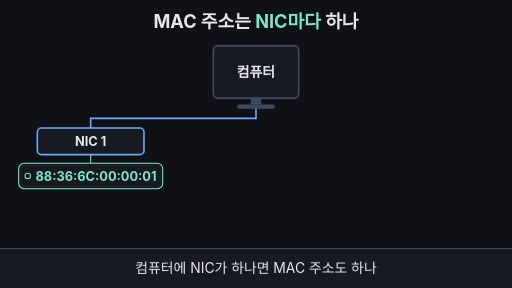
t = 0.00 s
t = 1.68 s: frame unchanged from t = 0.00 s, image omitted
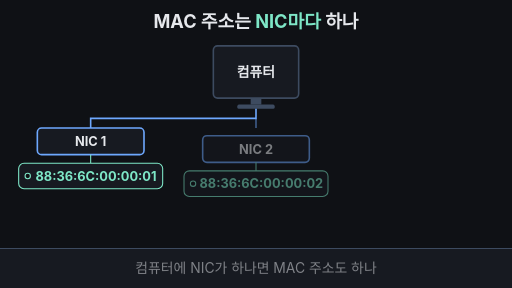
t = 3.36 s
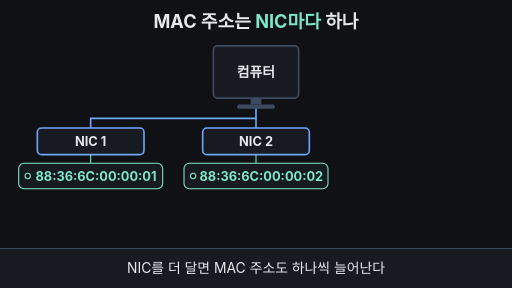
t = 5.32 s
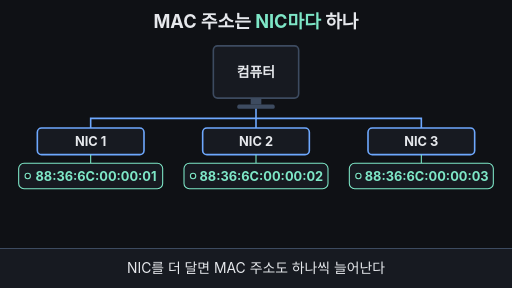
t = 6.34 s
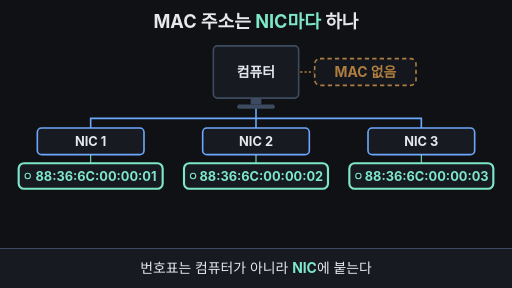
t = 7.42 s

The animated SVG that drew these frames (rendered in a browser with its animation timeline set to each time). Animation: 27 SMIL elements (animate=25,animateTransform=2); frames cover the first 7.42 s, repeats indefinitely.

<svg xmlns="http://www.w3.org/2000/svg" viewBox="0 0 960 540" width="960" height="540" font-family="-apple-system,'Apple SD Gothic Neo','Segoe UI',sans-serif">
  <rect width="960" height="540" fill="#0f1115"/>

  <!-- 제목 = 핵심 결론 (항상 보임) -->
  <text x="480" y="52" text-anchor="middle" font-size="34" font-weight="700" fill="#e6e8ec">MAC 주소는 <tspan fill="#7ee7c7">NIC마다</tspan> 하나</text>

  <!-- 컴퓨터 한 대 -->
  <rect x="400" y="86" width="160" height="98" rx="8" fill="#171a21" stroke="#3d4b60" stroke-width="3"/>
  <text x="480" y="144" text-anchor="middle" font-size="26" font-weight="700" fill="#e6e8ec">컴퓨터</text>
  <rect x="470" y="184" width="20" height="12" fill="#3d4b60"/>
  <rect x="445" y="196" width="70" height="8" rx="3" fill="#3d4b60"/>

  <!-- 컴퓨터에는 표찰이 없다 (5~8초) -->
  <g opacity="0">
    <animate attributeName="opacity" dur="14s" repeatCount="indefinite" keyTimes="0;0.51;0.54;0.77;0.79;1" values="0;0;1;1;0;0"/>
    <rect x="590" y="110" width="190" height="50" rx="10" fill="#171a21" stroke="#ffb454" stroke-width="3" stroke-dasharray="8 6"/>
    <text x="685" y="144" text-anchor="middle" font-size="26" font-weight="700" fill="#ffb454">MAC 없음</text>
    <line x1="563" y1="135" x2="588" y2="135" stroke="#ffb454" stroke-width="3" stroke-dasharray="4 4"/>
  </g>

  <!-- NIC 1 (처음부터 있음) -->
  <g>
    <path d="M480,204 V222 H170 V240" fill="none" stroke="#6ea8fe" stroke-width="3"/>
    <rect x="70" y="240" width="200" height="50" rx="8" fill="#171a21" stroke="#6ea8fe" stroke-width="3"/>
    <text x="170" y="274" text-anchor="middle" font-size="24" font-weight="700" fill="#e6e8ec">NIC 1</text>
    <line x1="170" y1="290" x2="170" y2="306" stroke="#7ee7c7" stroke-width="2"/>
    <rect x="35" y="306" width="270" height="48" rx="10" fill="#171a21" stroke="#7ee7c7" stroke-width="2">
      <animate attributeName="stroke-width" dur="14s" repeatCount="indefinite" keyTimes="0;0.51;0.54;0.77;0.79;1" values="2;2;5;5;2;2"/>
    </rect>
    <circle cx="52" cy="330" r="5" fill="#0f1115" stroke="#7ee7c7" stroke-width="2"/>
    <text x="180" y="339" text-anchor="middle" font-size="24" font-weight="700" fill="#7ee7c7">88:36:6C:00:00:01</text>
  </g>

  <!-- NIC 2 (2~3초에 등장) -->
  <g opacity="0">
    <animate attributeName="opacity" dur="14s" repeatCount="indefinite" keyTimes="0;0.22;0.26;0.95;0.98;1" values="0;0;1;1;0;0"/>
        <path d="M480,222 V240" fill="none" stroke="#6ea8fe" stroke-width="3"/>
    <g><animateTransform attributeName="transform" type="translate" dur="14s" repeatCount="indefinite" keyTimes="0;0.22;0.27;1" values="0,24;0,24;0,0;0,0"/>
    <rect x="380" y="240" width="200" height="50" rx="8" fill="#171a21" stroke="#6ea8fe" stroke-width="3"/>
    <text x="480" y="274" text-anchor="middle" font-size="24" font-weight="700" fill="#e6e8ec">NIC 2</text>
    <line x1="480" y1="290" x2="480" y2="306" stroke="#7ee7c7" stroke-width="2"/>
    <rect x="345" y="306" width="270" height="48" rx="10" fill="#171a21" stroke="#7ee7c7" stroke-width="2">
      <animate attributeName="stroke-width" dur="14s" repeatCount="indefinite" keyTimes="0;0.51;0.54;0.77;0.79;1" values="2;2;5;5;2;2"/>
    </rect>
    <circle cx="362" cy="330" r="5" fill="#0f1115" stroke="#7ee7c7" stroke-width="2"/>
    <text x="490" y="339" text-anchor="middle" font-size="24" font-weight="700" fill="#7ee7c7">88:36:6C:00:00:02</text>
  </g>
  </g>

  <!-- NIC 3 (3.8~4.2초에 등장) -->
  <g opacity="0">
    <animate attributeName="opacity" dur="14s" repeatCount="indefinite" keyTimes="0;0.38;0.42;0.95;0.98;1" values="0;0;1;1;0;0"/>
        <path d="M480,222 H790 V240" fill="none" stroke="#6ea8fe" stroke-width="3"/>
    <g><animateTransform attributeName="transform" type="translate" dur="14s" repeatCount="indefinite" keyTimes="0;0.38;0.43;1" values="0,24;0,24;0,0;0,0"/>
    <rect x="690" y="240" width="200" height="50" rx="8" fill="#171a21" stroke="#6ea8fe" stroke-width="3"/>
    <text x="790" y="274" text-anchor="middle" font-size="24" font-weight="700" fill="#e6e8ec">NIC 3</text>
    <line x1="790" y1="290" x2="790" y2="306" stroke="#7ee7c7" stroke-width="2"/>
    <rect x="655" y="306" width="270" height="48" rx="10" fill="#171a21" stroke="#7ee7c7" stroke-width="2">
      <animate attributeName="stroke-width" dur="14s" repeatCount="indefinite" keyTimes="0;0.51;0.54;0.77;0.79;1" values="2;2;5;5;2;2"/>
    </rect>
    <circle cx="672" cy="330" r="5" fill="#0f1115" stroke="#7ee7c7" stroke-width="2"/>
    <text x="800" y="339" text-anchor="middle" font-size="24" font-weight="700" fill="#7ee7c7">88:36:6C:00:00:03</text>
  </g>
  </g>

  <!-- 개수 세기 (5~8초) -->
  <text x="480" y="410" text-anchor="middle" font-size="28" font-weight="700" fill="#e6e8ec" opacity="0">컴퓨터 1대 · <tspan fill="#6ea8fe">NIC 3개</tspan> · <tspan fill="#7ee7c7">MAC 3개</tspan>
    <animate attributeName="opacity" dur="14s" repeatCount="indefinite" keyTimes="0;0.53;0.56;0.77;0.79;1" values="0;0;1;1;0;0"/>
  </text>

  <!-- 표찰 하나 확대: 여섯 칸 (8~10초) -->
  <g opacity="0">
    <animate attributeName="opacity" dur="14s" repeatCount="indefinite" keyTimes="0;0.78;0.80;0.95;0.98;1" values="0;0;1;1;0;0"/>
    <rect x="20" y="210" width="920" height="244" rx="14" fill="#171a21" stroke="#7ee7c7" stroke-width="3"/>
    <text x="480" y="262" text-anchor="middle" font-size="24" fill="#9aa3b2">NIC 1의 MAC 주소를 크게 보면</text>
    <g font-size="32" font-weight="700" text-anchor="middle">
      <rect x="145" y="280" width="100" height="70" rx="8" fill="#0f1115" stroke="#3d4b60" stroke-width="3"><animate attributeName="stroke" dur="14s" repeatCount="indefinite" keyTimes="0;0.800;0.810;0.97;1" values="#3d4b60;#3d4b60;#7ee7c7;#7ee7c7;#3d4b60"/></rect>
      <rect x="259" y="280" width="100" height="70" rx="8" fill="#0f1115" stroke="#3d4b60" stroke-width="3"><animate attributeName="stroke" dur="14s" repeatCount="indefinite" keyTimes="0;0.815;0.825;0.97;1" values="#3d4b60;#3d4b60;#7ee7c7;#7ee7c7;#3d4b60"/></rect>
      <rect x="373" y="280" width="100" height="70" rx="8" fill="#0f1115" stroke="#3d4b60" stroke-width="3"><animate attributeName="stroke" dur="14s" repeatCount="indefinite" keyTimes="0;0.830;0.840;0.97;1" values="#3d4b60;#3d4b60;#7ee7c7;#7ee7c7;#3d4b60"/></rect>
      <rect x="487" y="280" width="100" height="70" rx="8" fill="#0f1115" stroke="#3d4b60" stroke-width="3"><animate attributeName="stroke" dur="14s" repeatCount="indefinite" keyTimes="0;0.845;0.855;0.97;1" values="#3d4b60;#3d4b60;#7ee7c7;#7ee7c7;#3d4b60"/></rect>
      <rect x="601" y="280" width="100" height="70" rx="8" fill="#0f1115" stroke="#3d4b60" stroke-width="3"><animate attributeName="stroke" dur="14s" repeatCount="indefinite" keyTimes="0;0.860;0.870;0.97;1" values="#3d4b60;#3d4b60;#7ee7c7;#7ee7c7;#3d4b60"/></rect>
      <rect x="715" y="280" width="100" height="70" rx="8" fill="#0f1115" stroke="#3d4b60" stroke-width="3"><animate attributeName="stroke" dur="14s" repeatCount="indefinite" keyTimes="0;0.875;0.885;0.97;1" values="#3d4b60;#3d4b60;#7ee7c7;#7ee7c7;#3d4b60"/></rect>
      <text x="195" y="326" fill="#3d4b60">88<animate attributeName="fill" dur="14s" repeatCount="indefinite" keyTimes="0;0.800;0.810;0.97;1" values="#3d4b60;#3d4b60;#7ee7c7;#7ee7c7;#3d4b60"/></text>
      <text x="309" y="326" fill="#3d4b60">36<animate attributeName="fill" dur="14s" repeatCount="indefinite" keyTimes="0;0.815;0.825;0.97;1" values="#3d4b60;#3d4b60;#7ee7c7;#7ee7c7;#3d4b60"/></text>
      <text x="423" y="326" fill="#3d4b60">6C<animate attributeName="fill" dur="14s" repeatCount="indefinite" keyTimes="0;0.830;0.840;0.97;1" values="#3d4b60;#3d4b60;#7ee7c7;#7ee7c7;#3d4b60"/></text>
      <text x="537" y="326" fill="#3d4b60">00<animate attributeName="fill" dur="14s" repeatCount="indefinite" keyTimes="0;0.845;0.855;0.97;1" values="#3d4b60;#3d4b60;#7ee7c7;#7ee7c7;#3d4b60"/></text>
      <text x="651" y="326" fill="#3d4b60">00<animate attributeName="fill" dur="14s" repeatCount="indefinite" keyTimes="0;0.860;0.870;0.97;1" values="#3d4b60;#3d4b60;#7ee7c7;#7ee7c7;#3d4b60"/></text>
      <text x="765" y="326" fill="#3d4b60">01<animate attributeName="fill" dur="14s" repeatCount="indefinite" keyTimes="0;0.875;0.885;0.97;1" values="#3d4b60;#3d4b60;#7ee7c7;#7ee7c7;#3d4b60"/></text>
    </g>
    <g font-size="24" fill="#9aa3b2" text-anchor="middle">
      <text x="195" y="380">8비트</text><text x="309" y="380">8비트</text><text x="423" y="380">8비트</text>
      <text x="537" y="380">8비트</text><text x="651" y="380">8비트</text><text x="765" y="380">8비트</text>
    </g>
    <text x="480" y="428" text-anchor="middle" font-size="30" font-weight="700" fill="#ffb454" opacity="0">48비트 = 6바이트
      <animate attributeName="opacity" dur="14s" repeatCount="indefinite" keyTimes="0;0.885;0.905;1" values="0;0;1;1"/>
    </text>
  </g>

  <!-- 자막 바 -->
  <rect x="0" y="466" width="960" height="74" fill="#171a21"/>
  <line x1="0" y1="466" x2="960" y2="466" stroke="#3d4b60" stroke-width="2"/>
  <g font-size="26" text-anchor="middle" fill="#e6e8ec">
    <text x="480" y="512">컴퓨터에 NIC가 하나면 MAC 주소도 하나
      <animate attributeName="opacity" dur="14s" repeatCount="indefinite" keyTimes="0;0.23;0.25;0.97;1" values="1;1;0;0;1"/>
    </text>
    <text x="480" y="512" opacity="0">NIC를 더 달면 MAC 주소도 하나씩 늘어난다
      <animate attributeName="opacity" dur="14s" repeatCount="indefinite" keyTimes="0;0.24;0.26;0.50;0.52;1" values="0;0;1;1;0;0"/>
    </text>
    <text x="480" y="512" opacity="0">번호표는 컴퓨터가 아니라 <tspan fill="#7ee7c7" font-weight="700">NIC</tspan>에 붙는다
      <animate attributeName="opacity" dur="14s" repeatCount="indefinite" keyTimes="0;0.51;0.53;0.77;0.79;1" values="0;0;1;1;0;0"/>
    </text>
    <text x="480" y="512" opacity="0">MAC 주소 하나 = 16진수 두 자리 × 6칸 = 48비트
      <animate attributeName="opacity" dur="14s" repeatCount="indefinite" keyTimes="0;0.78;0.80;0.95;0.97;1" values="0;0;1;1;0;0"/>
    </text>
  </g>
</svg>
